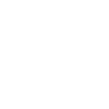
t = 0.00 s
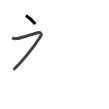
t = 1.75 s
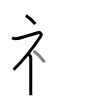
t = 3.50 s
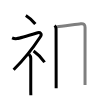
t = 5.50 s
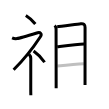
t = 7.25 s
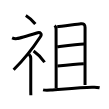
t = 9.00 s

The animated SVG that drew these frames (rendered in a browser with its animation timeline set to each time). Animation: 9 SMIL elements (animate=9); one cycle of 9.00 s.

<svg width="109px" height="109px" viewBox="0 0 px 109px" xmlns="http://www.w3.org/2000/svg" xmlns:xlink="http://www.w3.org/1999/xlink" xml:space="preserve" version="1.1"  baseProfile="full">
<path d="M25.83,15.5c3.24,2,6.72,5,9.5,8.5" style="fill:none;stroke:black;stroke-width:3;opacity:0">
  <animate attributeType="CSS" attributeName="opacity" from="0" to="1" begin="0s" dur="1s" repeatCount="0" fill="freeze" />
</path>
<path d="M12.08,37.82c1.05,0.48,3.12,0.93,4.92,0.75c3.13-0.32,18.08-5.01,20.68-5.81c2.6-0.8,4.46,1.33,2.88,3.73c-5.45,8.29-16.81,23.26-26.95,33.26" style="fill:none;stroke:black;stroke-width:3;opacity:0">
  <animate attributeType="CSS" attributeName="opacity" from="0" to="1" begin="1s" dur="1s" repeatCount="0" fill="freeze" />
</path>
<path d="M29,54.36c0.88,0.88,1.77,2.51,1.77,3.89c0,10.25-0.02,20-0.02,30.75c0,3.01,0.08,5.47,0.08,6.25" style="fill:none;stroke:black;stroke-width:3;opacity:0">
  <animate attributeType="CSS" attributeName="opacity" from="0" to="1" begin="2s" dur="1s" repeatCount="0" fill="freeze" />
</path>
<path d="M33.58,51c3.76,2.65,7.78,6.62,11,11.25" style="fill:none;stroke:black;stroke-width:3;opacity:0">
  <animate attributeType="CSS" attributeName="opacity" from="0" to="1" begin="3s" dur="1s" repeatCount="0" fill="freeze" />
</path>
<path d="M54.69,25.48c0.98,0.98,1.38,2.4,1.38,3.64c0,0.97,0.09,52.38,0.09,59.25" style="fill:none;stroke:black;stroke-width:3;opacity:0">
  <animate attributeType="CSS" attributeName="opacity" from="0" to="1" begin="4s" dur="1s" repeatCount="0" fill="freeze" />
</path>
<path d="M57.18,26.81c3.44-0.31,19.82-2.56,23.63-2.98c2.98-0.33,4.25,0.67,4.25,3.7c0,4.72-0.03,53.1-0.03,57.49" style="fill:none;stroke:black;stroke-width:3;opacity:0">
  <animate attributeType="CSS" attributeName="opacity" from="0" to="1" begin="5s" dur="1s" repeatCount="0" fill="freeze" />
</path>
<path d="M57.26,46.78c7.63-0.94,20.1-2.55,26.8-2.84" style="fill:none;stroke:black;stroke-width:3;opacity:0">
  <animate attributeType="CSS" attributeName="opacity" from="0" to="1" begin="6s" dur="1s" repeatCount="0" fill="freeze" />
</path>
<path d="M57.46,66.01c6.67-0.64,20.79-1.89,26.38-2.21" style="fill:none;stroke:black;stroke-width:3;opacity:0">
  <animate attributeType="CSS" attributeName="opacity" from="0" to="1" begin="7s" dur="1s" repeatCount="0" fill="freeze" />
</path>
<path d="M43.08,89.84c2.05,0.53,5.16,0.36,7.56,0.2c11.28-0.77,30.06-2.41,41.36-2.69c2.53-0.06,5.11-0.18,7.6,0.36" style="fill:none;stroke:black;stroke-width:3;opacity:0">
  <animate attributeType="CSS" attributeName="opacity" from="0" to="1" begin="8s" dur="1s" repeatCount="0" fill="freeze" />
</path>
</svg>
